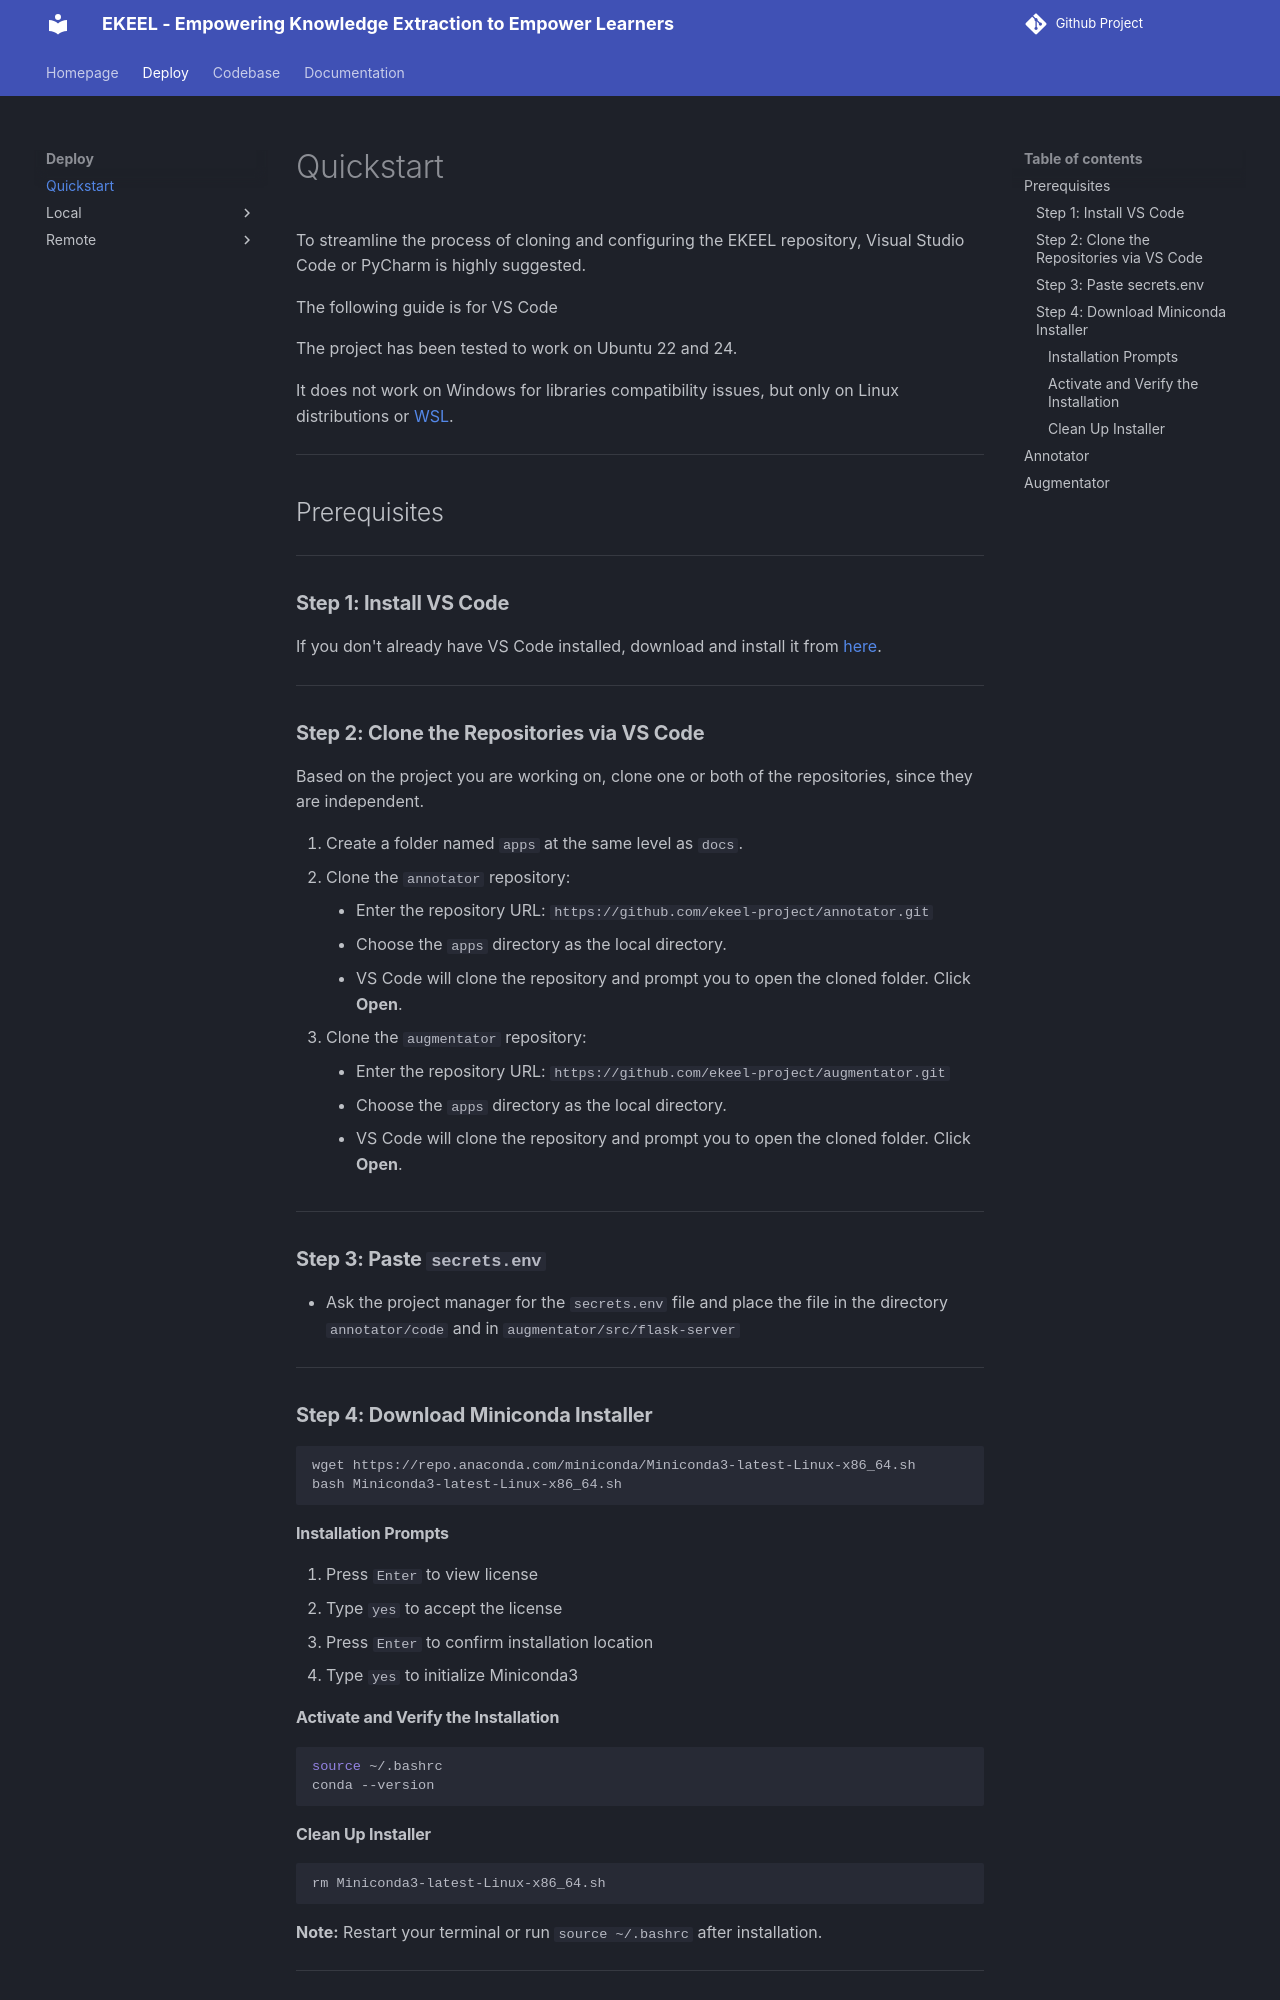

repository: ekeel-project/docs · page: platforms/quickstart/index.html · generator: mkdocs

# Quickstart

To streamline the process of cloning and configuring the EKEEL repository, Visual Studio Code or PyCharm is highly suggested.

The following guide is for VS Code

The project has been tested to work on Ubuntu 22 and 24.  

It does not work on Windows for libraries compatibility issues, but only on Linux distributions or [WSL](https://learn.microsoft.com/en-us/windows/wsl/about).


---
## Prerequisites
---

### **Step 1: Install VS Code**
If you don't already have VS Code installed, download and install it from [here](https://code.visualstudio.com/).

---
### **Step 2: Clone the Repositories via VS Code**
Based on the project you are working on, clone one or both of the repositories, since they are independent.

1. Create a folder named `apps` at the same level as `docs`.
2. Clone the `annotator` repository:
    - Enter the repository URL: `https://github.com/ekeel-project/annotator.git`
    - Choose the `apps` directory as the local directory.
    - VS Code will clone the repository and prompt you to open the cloned folder. Click **Open**.
3. Clone the `augmentator` repository:
    - Enter the repository URL: `https://github.com/ekeel-project/augmentator.git`
    - Choose the `apps` directory as the local directory.
    - VS Code will clone the repository and prompt you to open the cloned folder. Click **Open**.

---
### **Step 3: Paste `secrets.env`**
- Ask the project manager for the `secrets.env` file and place the file in the directory `annotator/code` and in `augmentator/src/flask-server`


---
### **Step 4: Download Miniconda Installer**
```bash
wget https://repo.anaconda.com/miniconda/Miniconda3-latest-Linux-x86_64.sh
bash Miniconda3-latest-Linux-x86_64.sh
```

#### Installation Prompts
1. Press `Enter` to view license
2. Type `yes` to accept the license
3. Press `Enter` to confirm installation location
4. Type `yes` to initialize Miniconda3
